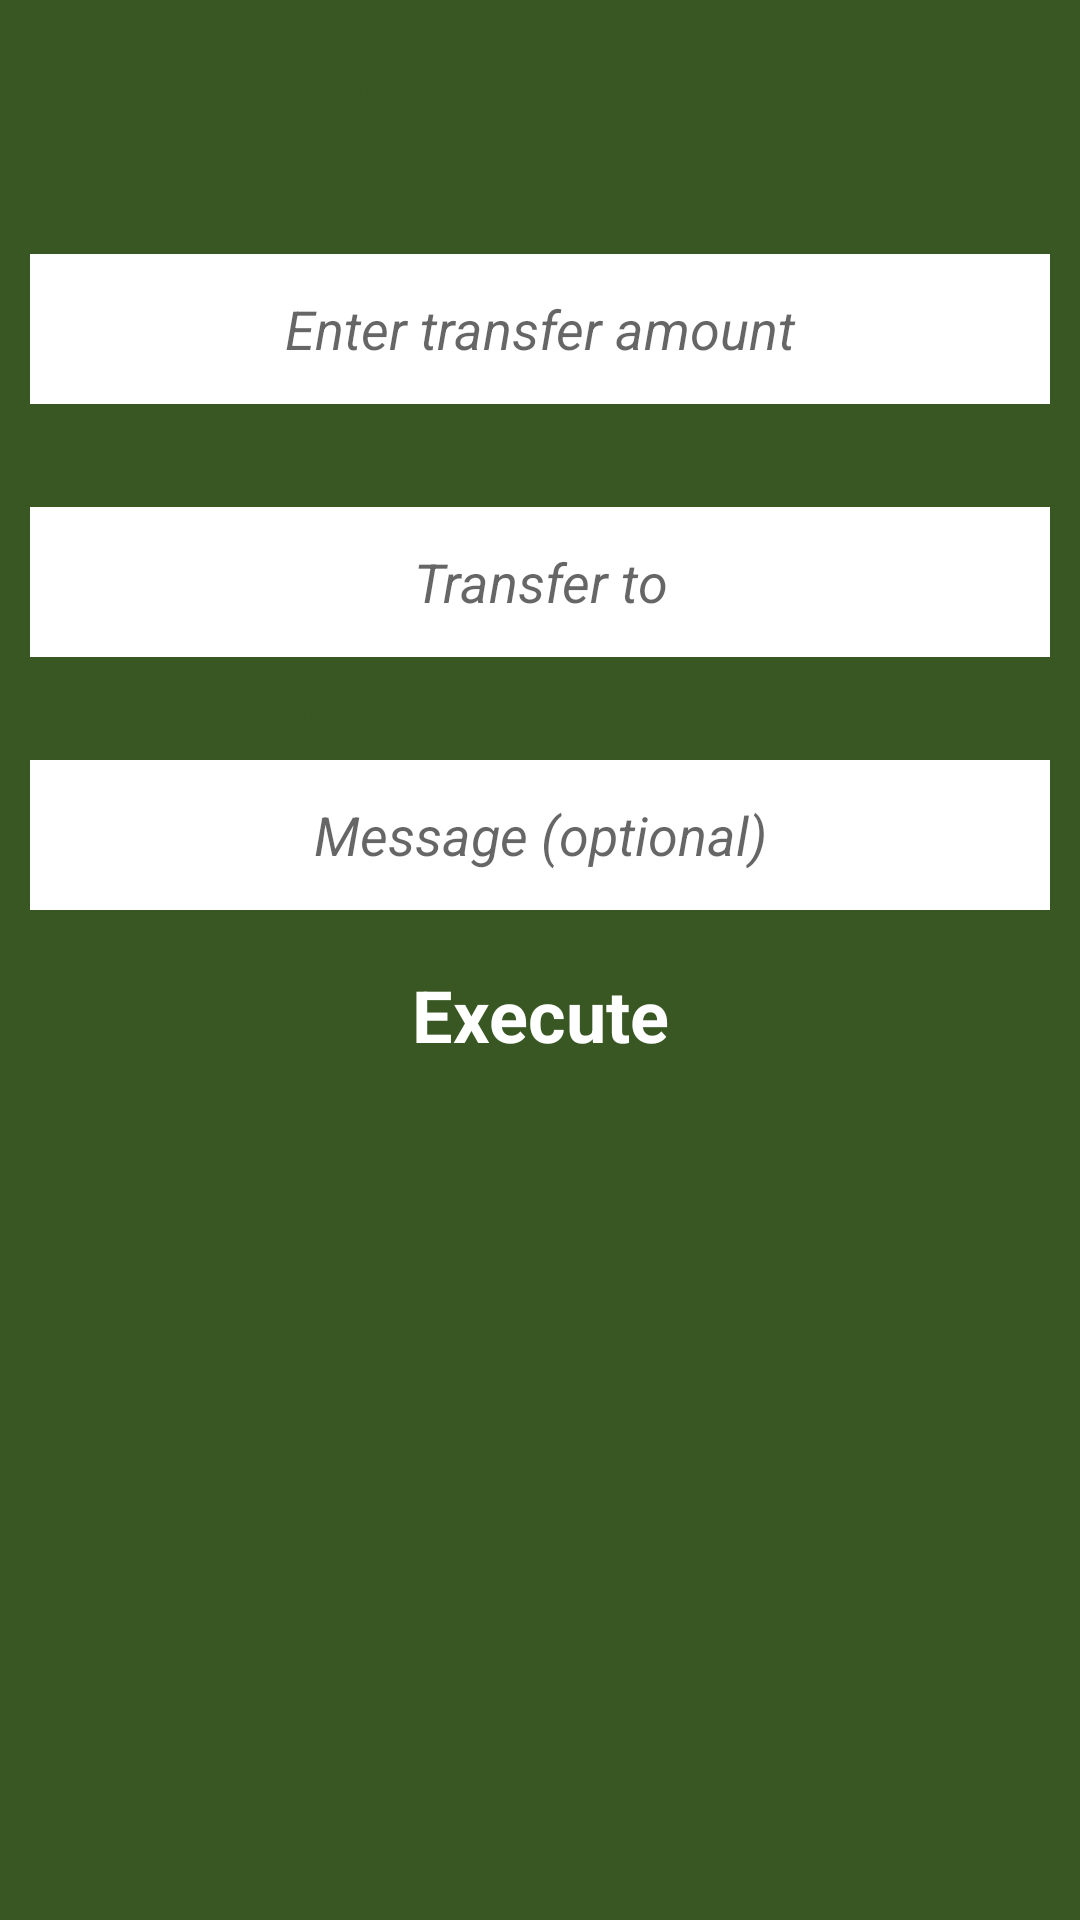

This screen was rendered from an Android layout file. Write that file and the resources it references.
<!-- AndroidManifest.xml: application theme AppTheme -->
<!-- res/layout/activity_money_transfer.xml -->
<?xml version="1.0" encoding="utf-8"?>
<LinearLayout xmlns:android="http://schemas.android.com/apk/res/android"
    android:layout_width="match_parent"
    android:layout_height="match_parent"
    android:background="@color/colorPrimaryDark"
    android:orientation="vertical"
    android:padding="10dp"
    android:weightSum="1">

    <LinearLayout
        android:layout_width="match_parent"
        android:layout_height="wrap_content"
        android:orientation="vertical">

        <TextView
            android:id="@+id/tvText"
            android:layout_width="150dp"
            android:layout_height="wrap_content"
            android:layout_gravity="center_horizontal"
            android:layout_marginTop="5dp"
            android:gravity="center"
            android:padding="5dp"
            android:text="Money transfer"
            android:textColor="@color/colorPrimary"
            android:textSize="18dp"
            android:textStyle="bold" />

        <View
            android:layout_width="150dp"
            android:layout_height="1dp"
            android:layout_gravity="center_horizontal"
            android:background="@color/colorPrimary" />

        <TextView
            android:layout_width="wrap_content"
            android:layout_height="wrap_content"
            android:layout_marginTop="5dp"
            android:background="@android:color/transparent"
            android:text="Transfer Amount"
            android:textColor="@color/colorPrimary"
            android:textSize="18dp"
            android:textStyle="bold" />


        <EditText
            android:id="@+id/etAmount"
            android:layout_width="match_parent"
            android:layout_height="50dp"
            android:layout_marginTop="5dp"
            android:background="@android:color/white"
            android:gravity="center"
            android:hint="Enter transfer amount"
            android:inputType="number"
            android:textStyle="italic" />

    </LinearLayout>

    <LinearLayout
        android:layout_width="match_parent"
        android:layout_height="match_parent"
        android:layout_weight="0.35"
        android:orientation="vertical">

        <TextView
            android:layout_width="wrap_content"
            android:layout_height="wrap_content"
            android:layout_marginTop="5dp"
            android:background="@android:color/transparent"
            android:text="Mobile number"
            android:textColor="@color/colorPrimary"
            android:textSize="18dp"
            android:textStyle="bold" />


        <AutoCompleteTextView
            android:id="@+id/etTransferTo"
            android:layout_width="match_parent"
            android:layout_height="50dp"
            android:layout_marginTop="5dp"
            android:background="@android:color/white"
            android:singleLine="true"
            android:gravity="center"
            android:hint="Transfer to"
            android:inputType="number"
            android:textStyle="italic" />

        <TextView
            android:layout_width="wrap_content"
            android:layout_height="wrap_content"
            android:layout_marginTop="5dp"
            android:background="@android:color/transparent"
            android:text="Message (optional)"
            android:textColor="@color/colorPrimary"
            android:textSize="18dp"
            android:textStyle="bold" />


        <EditText
            android:id="@+id/etMessage"
            android:layout_width="match_parent"
            android:layout_height="50dp"
            android:layout_marginTop="5dp"
            android:background="@android:color/white"
            android:gravity="center"
            android:hint="Message (optional)"
            android:maxLength="25"
            android:singleLine="true"
            android:textStyle="italic" />

        <LinearLayout
            android:visibility="gone"
            android:layout_width="match_parent"
            android:layout_height="wrap_content"
            android:layout_marginTop="5dp"
            android:gravity="center"
            android:orientation="horizontal">

            <TextView
                android:layout_width="wrap_content"
                android:layout_height="wrap_content"
                android:layout_gravity="center_horizontal"
                android:gravity="center"
                android:padding="5dp"
                android:text="Fund myself"
                android:textColor="@color/colorPrimary"
                android:textSize="14dp"
                android:textStyle="bold" />

            <View
                android:layout_width="2dp"
                android:layout_height="match_parent"
                android:layout_marginBottom="5dp"
                android:layout_marginTop="5dp"
                android:background="@color/colorPrimary" />

            <TextView
                android:layout_width="wrap_content"
                android:layout_height="wrap_content"
                android:layout_gravity="center_horizontal"
                android:gravity="center"
                android:padding="5dp"
                android:text="Fund a contact"
                android:textColor="@color/colorPrimary"
                android:textSize="14dp"
                android:textStyle="bold" />
        </LinearLayout>
        <TextView
            android:id="@+id/tvError"
            style="@style/form_error_text_style"
            android:layout_marginTop="10dp"
            android:text=""
            android:textColor="@android:color/holo_red_light"
            android:visibility="gone" />
        <TextView
            android:id="@+id/tvExecute"
            style="@style/orange_submit_button"
            android:layout_height="50dp"
            android:layout_marginTop="10dp"
            android:background="@color/execute_button_color"
            android:text="Execute" />

    </LinearLayout>

</LinearLayout>
<!-- resources referenced by this layout -->
<resources>
  <color name="colorPrimary">#385723</color>
  <color name="colorPrimaryDark">#385723</color>
  <color name="execute_button_color">#385723</color>
  <style name="form_error_text_style">
          <item name="android:layout_width">wrap_content</item>
          <item name="android:layout_height">wrap_content</item>
          <item name="android:gravity">center</item>
          <item name="android:layout_gravity">center</item>
          <item name="android:textColor">@color/colorPrimary</item>
          <item name="android:textSize">18dp</item>
          <item name="android:textStyle">bold</item>
  
      </style>
  <style name="orange_submit_button">
          <item name="android:layout_width">match_parent</item>
          <item name="android:layout_height">60dp</item>
          <item name="android:gravity">center</item>
          <item name="android:textColor">@android:color/white</item>
          <item name="android:textSize">24dp</item>
          <item name="android:textStyle">bold</item>
          <item name="android:background">@color/colorPrimary</item>
  
      </style>
  <style name="AppTheme" parent="Theme.AppCompat.Light.DarkActionBar">
          
          <item name="colorPrimary">@color/colorPrimary</item>
          <item name="colorPrimaryDark">@color/colorPrimaryDark</item>
          <item name="colorAccent">@color/colorAccent</item>
          <item name="windowActionBar">false</item>
          <item name="windowNoTitle">true</item>
      </style>
  <color name="colorAccent">#a9d18e</color>
</resources>
